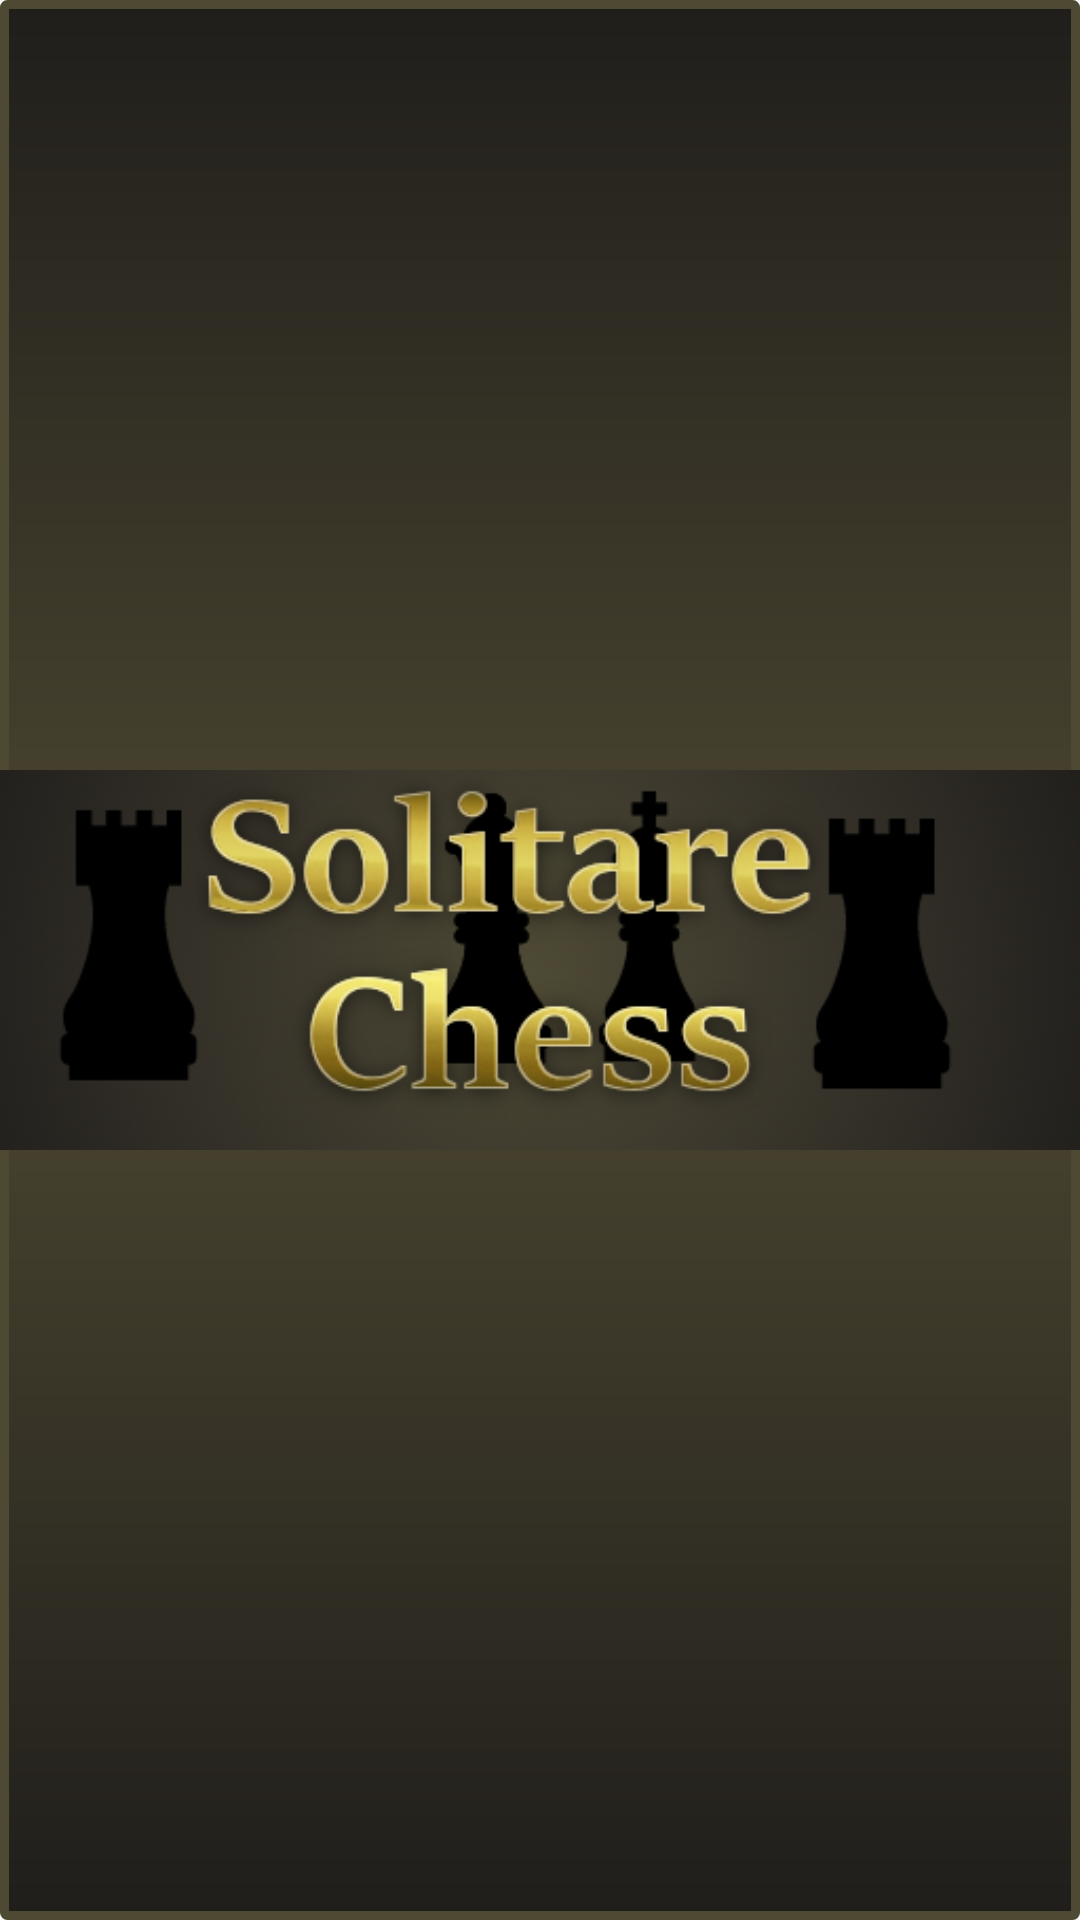

Reconstruct the res/layout file that produces this screen, plus the resources it refers to.
<!-- AndroidManifest.xml: activity theme AppTheme.NoActionBar -->
<!-- res/layout/activity_main.xml -->
<?xml version="1.0" encoding="utf-8"?>
<RelativeLayout xmlns:android="http://schemas.android.com/apk/res/android"
    android:layout_width="match_parent"
    android:layout_height="match_parent"
    android:background="@drawable/splashscreenbackground" >

    <ImageView
        android:id="@+id/imgLogo"
        android:layout_width="wrap_content"
        android:layout_height="wrap_content"
        android:layout_centerInParent="true"
        android:src="@drawable/solitarechesstitle2" />



</RelativeLayout>
<!-- resources referenced by this layout -->
<resources>
  <!-- drawable solitarechesstitle2: png bitmap (drawable, 87016 bytes) -->
  <!-- drawable splashscreenbackground (drawable) -->
  <?xml version="1.0" encoding="utf-8"?>
  <shape xmlns:android="http://schemas.android.com/apk/res/android" >
      <stroke android:width="3dp"
          android:color="#4D4932" />
  
      <corners android:radius="1dp" />
  
      <gradient android:angle="270"
          android:centerColor="#4D4932"
          android:endColor="#201E1B"
          android:startColor="#201E1B" />
  </shape>
  <style name="AppTheme.NoActionBar">
          <item name="windowActionBar">false</item>
          <item name="windowNoTitle">true</item>
      </style>
</resources>
